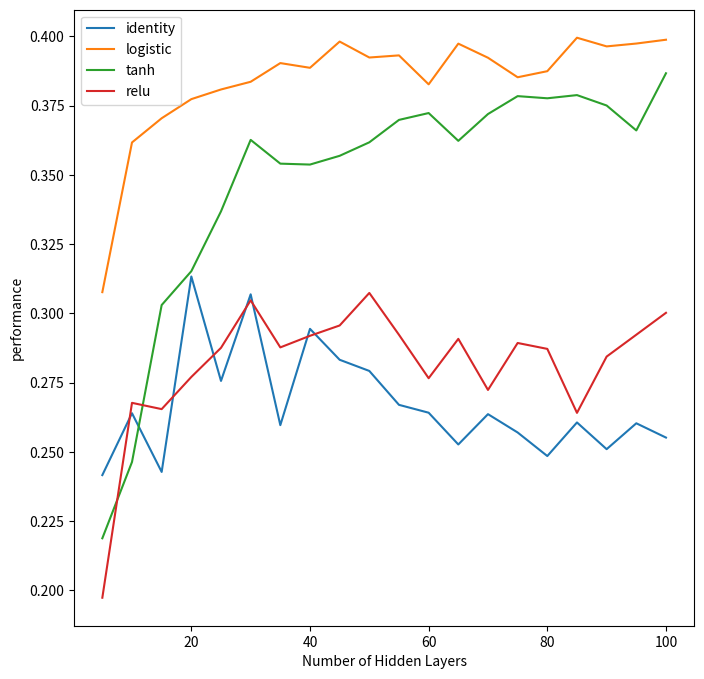

Generate this figure with matplotlib:
import matplotlib.pyplot as plt
identity = [0.24161191237071425, 0.26394298942751648, 0.24275219905531253, 0.31329208999440827, 0.27560379221233744, 0.3068567059769548, 0.25963922654301941, 0.29439641974767172, 0.28323613836307387, 0.27920354005109072, 0.26696687485159576, 0.26412748465971359, 0.25266678164205159, 0.26361008670477198, 0.25699161202527793, 0.24848868769690191, 0.26061208320576529, 0.25096875464191148, 0.26031307325202424, 0.25515406379263872]
logistic = [0.30763981554562608, 0.36167385835775578, 0.37040833339307366, 0.37730711312027287, 0.38079381722591055, 0.3835719036714173, 0.39031742663526653, 0.38861396705370466, 0.39808496448866909, 0.39232986779865575, 0.39309527020390084, 0.38264955056144678, 0.39733593961707636, 0.39224762085657672, 0.38520249831301073, 0.38739662921501533, 0.39947293520565264, 0.39634427537958028, 0.39737215154185102, 0.39874870256172845]
tanh = [0.21880424729377443, 0.24633461881022128, 0.30298969299264378, 0.31520577487168361, 0.33680285537490234, 0.36260403299562055, 0.35402364749013948, 0.35369225386676406, 0.35685218012087477, 0.3617225118334878, 0.36981403429730253, 0.37228650835954857, 0.36225434254044175, 0.37192763386251421, 0.37839274015429369, 0.37761483582601207, 0.3787633962517204, 0.37500620576020011, 0.36600952407712695, 0.38664465615028565]
relu = [0.19735287246482192, 0.26768791082012872, 0.26542699381675205, 0.27703218133544, 0.28754672575530943, 0.30469687300011111, 0.28770362780397424, 0.29188673272316956, 0.29561369747819205, 0.30735811042060612, 0.29225414376849945, 0.27657922550749686, 0.29078623408365928, 0.27234636548239177, 0.28929616273751302, 0.28716426611398749, 0.26407266907067733, 0.28438808707809649, 0.29227453975436302, 0.30018144286815568]
xAxis = [5, 10, 15, 20, 25, 30, 35, 40, 45, 50, 55, 60, 65, 70, 75, 80, 85, 90, 95, 100]

fig = plt.figure(figsize=(8, 8))
identityLine, = plt.plot(xAxis, identity, label='identity')
logisticLine,    = plt.plot(xAxis, logistic, label='logistic')
tanhLine,   = plt.plot(xAxis, tanh, label='tanh')
reluLine,   = plt.plot(xAxis, relu,   label='relu')
plt.legend(handles=[identityLine, logisticLine, tanhLine, reluLine])
plt.ylabel('performance')
plt.xlabel('Number of Hidden Layers')
#plt.show()
plt.savefig('MLP')
